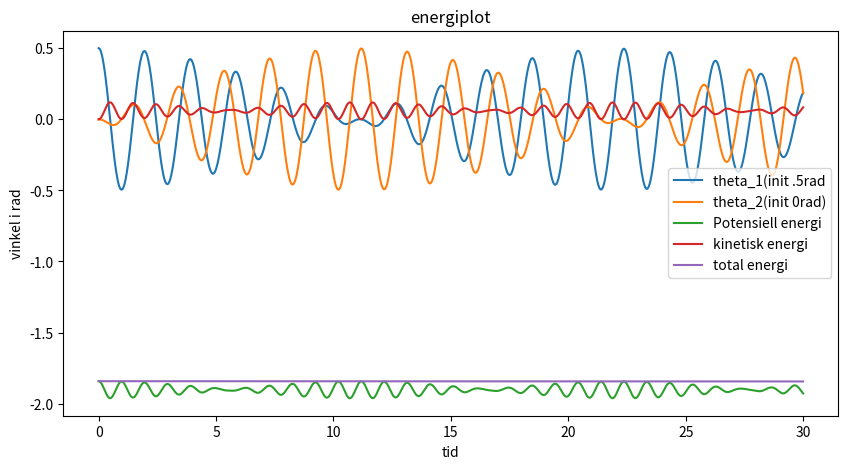
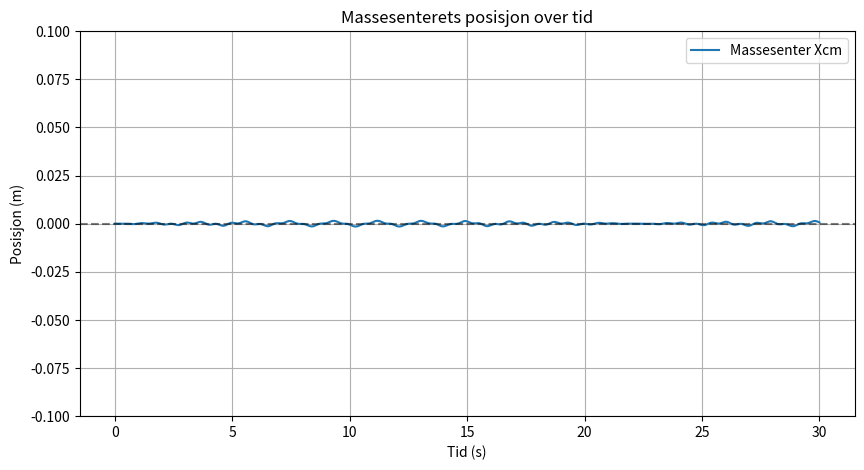

Generate these figures, in order, with matplotlib:
import numpy as np 
from scipy.integrate import solve_ivp 
import matplotlib.pyplot as plt 

M = 1 #bjelkemasse (kg)
m = .1 #pendelmasse (kg)
L = 1 #pendellengde (m)
G = 9.81 #tyngdeakselerasjon (kgm/s^2 (eller newton da for faen))
M_tot = M+2*m #massen til systemen

def deriverte(t, U):
    theta1, omega1, theta2, omega2 = U 

    #definerer matrisen A
    a11 = L-m*L*(np.cos(theta1)**2)/M_tot
    a12 = -np.cos(theta1)*np.cos(theta2)*m*L/M_tot
    a21 = -np.cos(theta1)*np.cos(theta2)*m*L/M_tot 
    a22 = L-m*L*(np.cos(theta2)**2)/M_tot
    
    A = np.array([[a11,a12],[a21,a22]])

    fellesfaktor = m*L*(np.sin(theta1)*omega1**2+np.sin(theta2)*omega2**2)/M_tot
    
    #så var den den andre vektoren ja 
    b1 = -G*np.sin(theta1)-np.cos(theta1)*fellesfaktor 
    b2 = -G*np.sin(theta2)-np.cos(theta2)*fellesfaktor
    B = np.array([b1,b2])

    akselerasjoner = np.linalg.solve(A,B) #løse for akselerasjonene 
    return [omega1, akselerasjoner[0],omega2, akselerasjoner[1]]

#initialbetingelser
U0 = [.5,0,0,0]
t_span = (0,30)
t_eval = np.linspace(0,30,1000)

resultat = solve_ivp(deriverte,t_span, U0,t_eval=t_eval, method = 'RK45')
print(resultat.message)

plt.figure(figsize=(10,5))
plt.plot(resultat.t, resultat.y[0], label = "theta_1(init .5rad")
plt.plot(resultat.t, resultat.y[2], label = "theta_2(init 0rad)")
plt.title("Oscillasjoner av pendlene")
plt.xlabel("tid")
plt.ylabel("vinkel i rad")
plt.legend()
plt.grid()
plt.show()


V = -m*L*G*(np.cos(resultat.y[0])+np.cos(resultat.y[2])) #potensiell energi..

vel_bjelke = -m*L*(resultat.y[1]*np.cos(resultat.y[0]) + resultat.y[3]*np.cos(resultat.y[2]))/M_tot #tidsderivert av x_b..

vel_y_1 = L*resultat.y[1]*np.sin(resultat.y[0])
vel_y_2 = L*resultat.y[3]*np.sin(resultat.y[2])

vel_x_1 = vel_bjelke + L*resultat.y[1]*np.cos(resultat.y[0])
vel_x_2 = vel_bjelke + L*resultat.y[3]*np.cos(resultat.y[2])

K = .5*M*vel_bjelke**2 +.5*m*(vel_x_1**2+vel_y_1**2+vel_x_2**2+vel_y_2**2) #kinetisk energi...


plt.plot(resultat.t, V, label = "Potensiell energi")
plt.plot(resultat.t, K, label= "kinetisk energi")
plt.plot(resultat.t, V+K, label="total energi")
plt.title("energiplot")
plt.grid()
plt.legend()
plt.show()



#vi plotter også massesenteret for å bekrefte løsningen

pos_bjelke = -(m*L/M_tot)*np.sin(resultat.y[0]+np.sin(resultat.y[2])) #løst fra bevaringen...

pos_x1 = pos_bjelke +L*np.sin(resultat.y[0])
pos_x2 = pos_bjelke +L*np.sin(resultat.y[2]) #driter i delta siden den er konstant og blir kansellert senere uansett

x_cm = (M*pos_bjelke + m*(pos_x1+pos_x2))/M_tot 

plt.figure(figsize=(10,5))
plt.plot(resultat.t, x_cm, label="Massesenter Xcm")
plt.axhline(0, color='black', linestyle='--', alpha=0.5) # Referanselinje ved 0
plt.title("Massesenterets posisjon over tid")
plt.xlabel("Tid (s)")
plt.ylabel("Posisjon (m)")
plt.ylim(-0.1, 0.1) # Zoom inn for å se at det er flatt
plt.grid()
plt.legend()
plt.show()